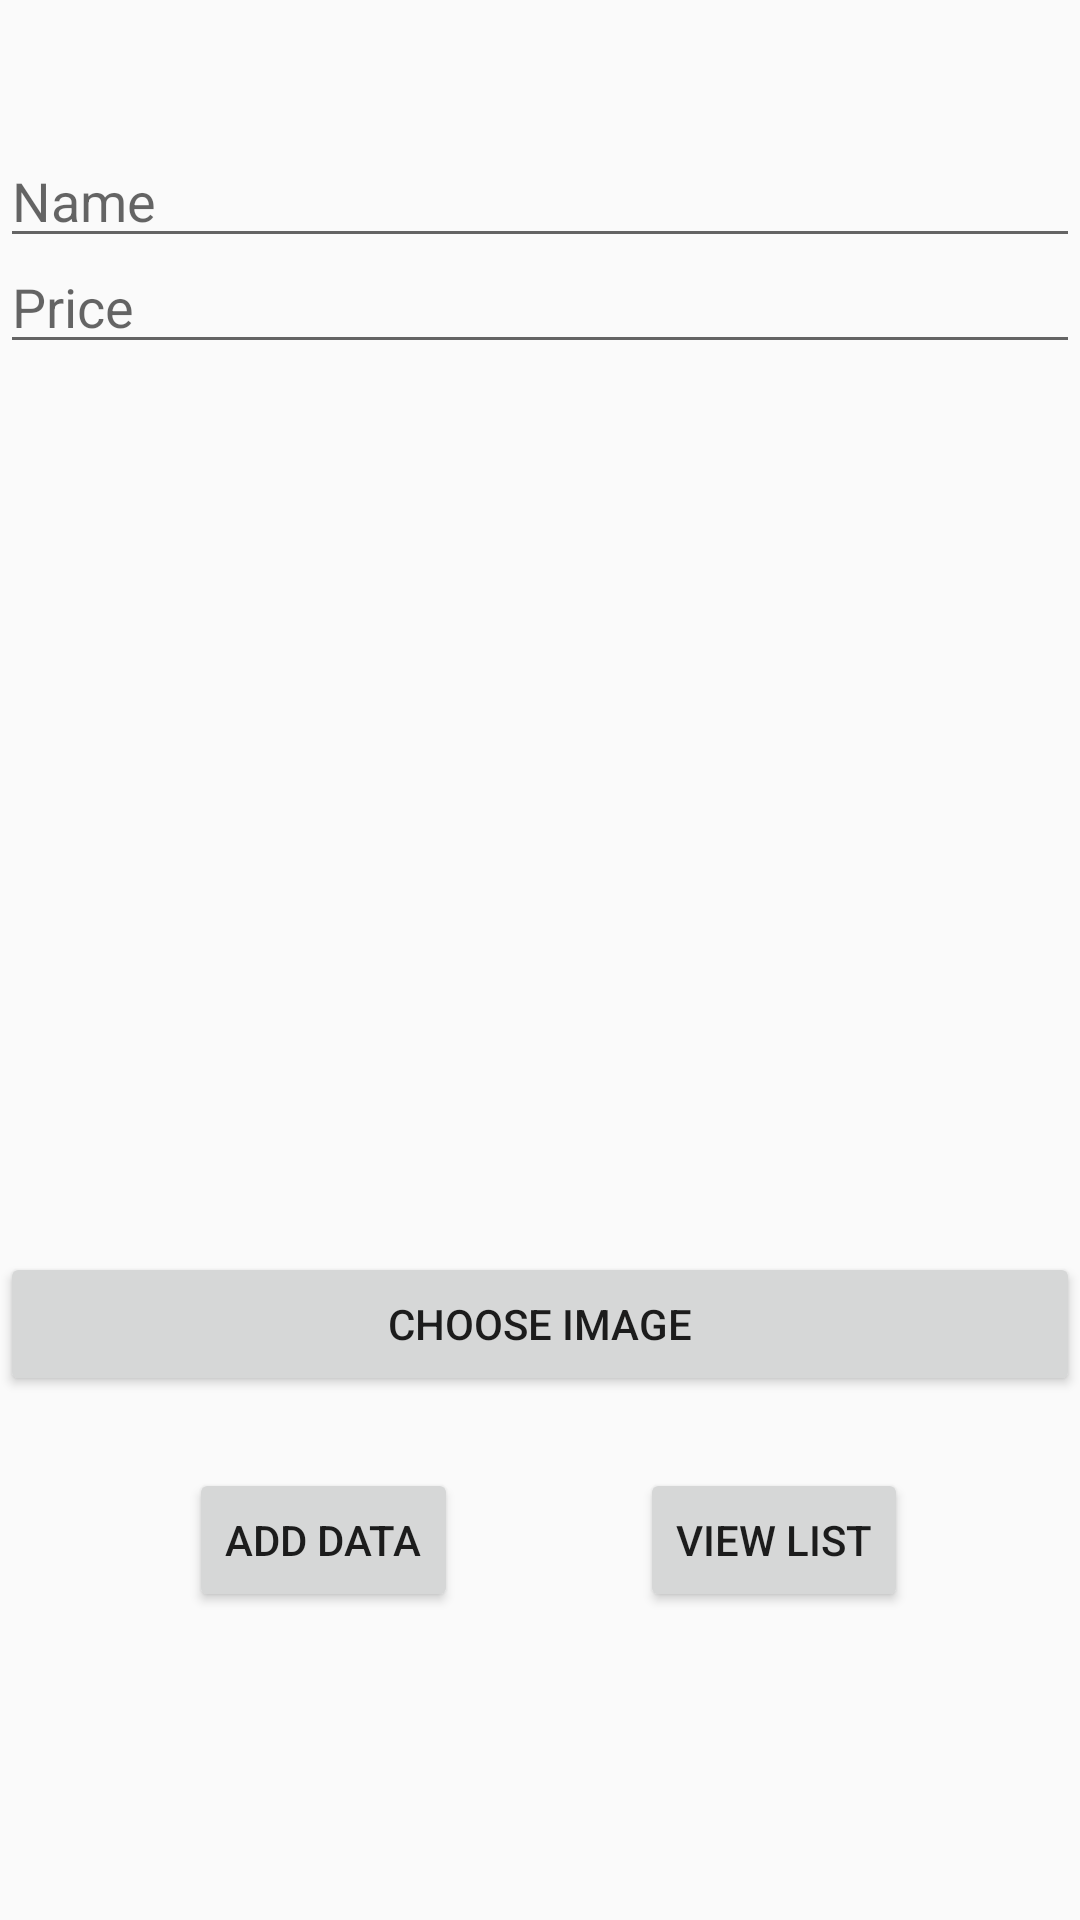

Here is an Android app screen rendered from its layout file. Give the layout XML and the strings, colors and styles it references.
<!-- AndroidManifest.xml: application theme Theme.Lab3b_Razin -->
<!-- res/layout/activity_main.xml -->
<?xml version="1.0" encoding="utf-8"?>
<androidx.constraintlayout.widget.ConstraintLayout xmlns:android="http://schemas.android.com/apk/res/android"
    xmlns:app="http://schemas.android.com/apk/res-auto"
    xmlns:tools="http://schemas.android.com/tools"
    android:layout_width="match_parent"
    android:layout_height="match_parent"
    tools:context=".MainActivity">

    <EditText
        android:id="@+id/edtPrice"
        android:layout_width="0dp"
        android:layout_height="wrap_content"
        android:layout_marginTop="80dp"
        android:ems="10"
        android:hint="Price"
        android:inputType="text"
        app:layout_constraintEnd_toEndOf="parent"
        app:layout_constraintHorizontal_bias="0.0"
        app:layout_constraintStart_toStartOf="parent"
        app:layout_constraintTop_toTopOf="parent" />

    <EditText
        android:id="@+id/edtName"
        android:layout_width="0dp"
        android:layout_height="wrap_content"
        android:layout_marginTop="16dp"
        android:layout_marginBottom="103dp"
        android:ems="10"
        android:hint="Name"
        android:inputType="text"
        app:layout_constraintBottom_toTopOf="@+id/imageview"
        app:layout_constraintEnd_toEndOf="parent"
        app:layout_constraintHorizontal_bias="0.0"
        app:layout_constraintStart_toStartOf="parent"
        app:layout_constraintTop_toTopOf="parent" />

    <ImageView
        android:id="@+id/imageview"
        android:layout_width="165dp"
        android:layout_height="176dp"
        android:layout_marginStart="28dp"
        android:layout_marginLeft="28dp"
        android:layout_marginEnd="28dp"
        android:layout_marginRight="28dp"
        android:layout_marginBottom="218dp"
        android:visibility="visible"
        app:layout_constraintBottom_toBottomOf="parent"
        app:layout_constraintEnd_toEndOf="parent"
        app:layout_constraintStart_toStartOf="parent"
        app:layout_constraintTop_toBottomOf="@+id/edtName"
        tools:srcCompat="@mipmap/ic_launcher"
        tools:visibility="visible" />

    <Button
        android:id="@+id/btnChoose"
        android:layout_width="0dp"
        android:layout_height="wrap_content"
        android:layout_marginTop="24dp"
        android:text="CHOOSE IMAGE"
        app:layout_constraintEnd_toEndOf="parent"
        app:layout_constraintStart_toStartOf="parent"
        app:layout_constraintTop_toBottomOf="@+id/imageview" />

    <Button
        android:id="@+id/btnAdd"
        android:layout_width="wrap_content"
        android:layout_height="wrap_content"
        android:layout_marginTop="24dp"
        android:text="ADD DATA"
        app:layout_constraintEnd_toEndOf="parent"
        app:layout_constraintHorizontal_bias="0.233"
        app:layout_constraintStart_toStartOf="parent"
        app:layout_constraintTop_toBottomOf="@+id/btnChoose" />

    <Button
        android:id="@+id/btnList"
        android:layout_width="wrap_content"
        android:layout_height="wrap_content"
        android:layout_marginTop="24dp"
        android:text="VIEW LIST"
        app:layout_constraintEnd_toEndOf="parent"
        app:layout_constraintHorizontal_bias="0.788"
        app:layout_constraintStart_toStartOf="parent"
        app:layout_constraintTop_toBottomOf="@+id/btnChoose" />

</androidx.constraintlayout.widget.ConstraintLayout>
<!-- resources referenced by this layout -->
<resources>
  <style name="Theme.Lab3b_Razin" parent="Base.Theme.Lab3b_Razin" />
  <style name="Base.Theme.Lab3b_Razin" parent="Theme.AppCompat.DayNight.DarkActionBar">
          
          
      </style>
</resources>
